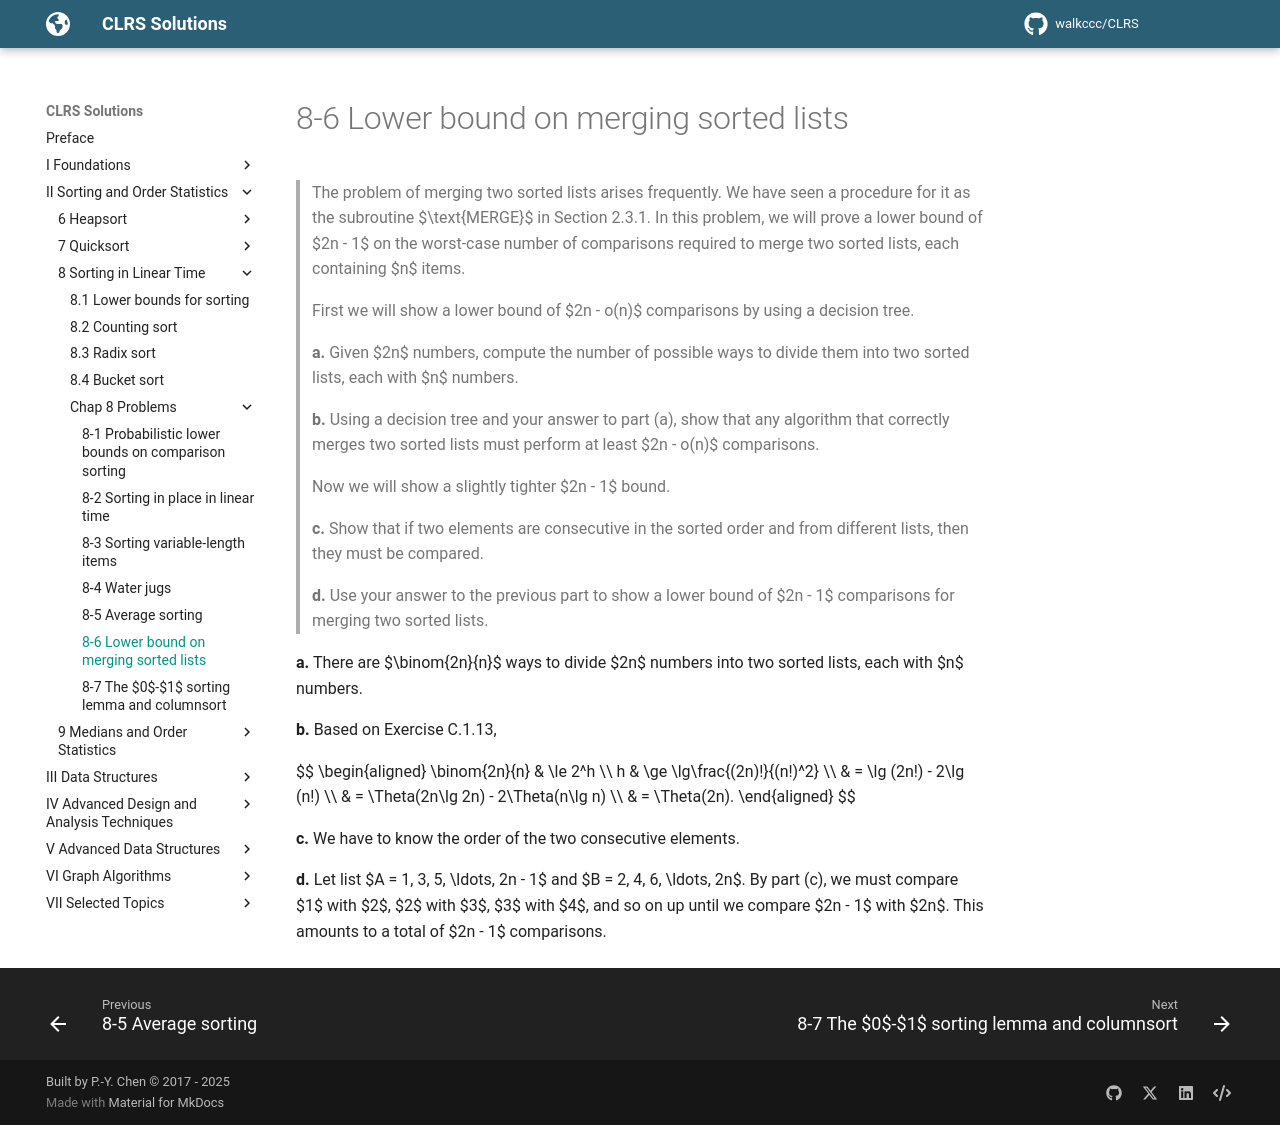

repository: walkccc/CLRS · page: Chap08/Problems/8-6/index.html · generator: mkdocs

> The problem of merging two sorted lists arises frequently. We have seen a procedure for it as the subroutine $\text{MERGE}$ in Section 2.3.1. In this problem, we will prove a lower bound of $2n - 1$ on the worst-case number of comparisons required to merge two sorted lists, each containing $n$ items.
>
> First we will show a lower bound of $2n - o(n)$ comparisons by using a decision tree.
>
> **a.** Given $2n$ numbers, compute the number of possible ways to divide them into two sorted lists, each with $n$ numbers.
>
> **b.** Using a decision tree and your answer to part (a), show that any algorithm that correctly merges two sorted lists must perform at least $2n - o(n)$ comparisons.
>
> Now we will show a slightly tighter $2n - 1$ bound.
>
> **c.** Show that if two elements are consecutive in the sorted order and from different lists, then they must be compared.
>
> **d.** Use your answer to the previous part to show a lower bound of $2n - 1$ comparisons for merging two sorted lists.

**a.** There are $\binom{2n}{n}$ ways to divide $2n$ numbers into two sorted lists, each with $n$ numbers.

**b.** Based on Exercise C.1.13,

$$
\begin{aligned}
\binom{2n}{n} & \le 2^h \\\\
            h & \ge \lg\frac{(2n)!}{(n!)^2} \\\\
              & =   \lg (2n!) - 2\lg (n!) \\\\
              & =   \Theta(2n\lg 2n) - 2\Theta(n\lg n) \\\\
              & =   \Theta(2n).
\end{aligned}
$$

**c.** We have to know the order of the two consecutive elements.

**d.** Let list $A = 1, 3, 5, \ldots, 2n - 1$ and $B = 2, 4, 6, \ldots, 2n$. By part (c), we must compare $1$ with $2$, $2$ with $3$, $3$ with $4$, and so on up until we compare $2n - 1$ with $2n$. This amounts to a total of $2n - 1$ comparisons.
